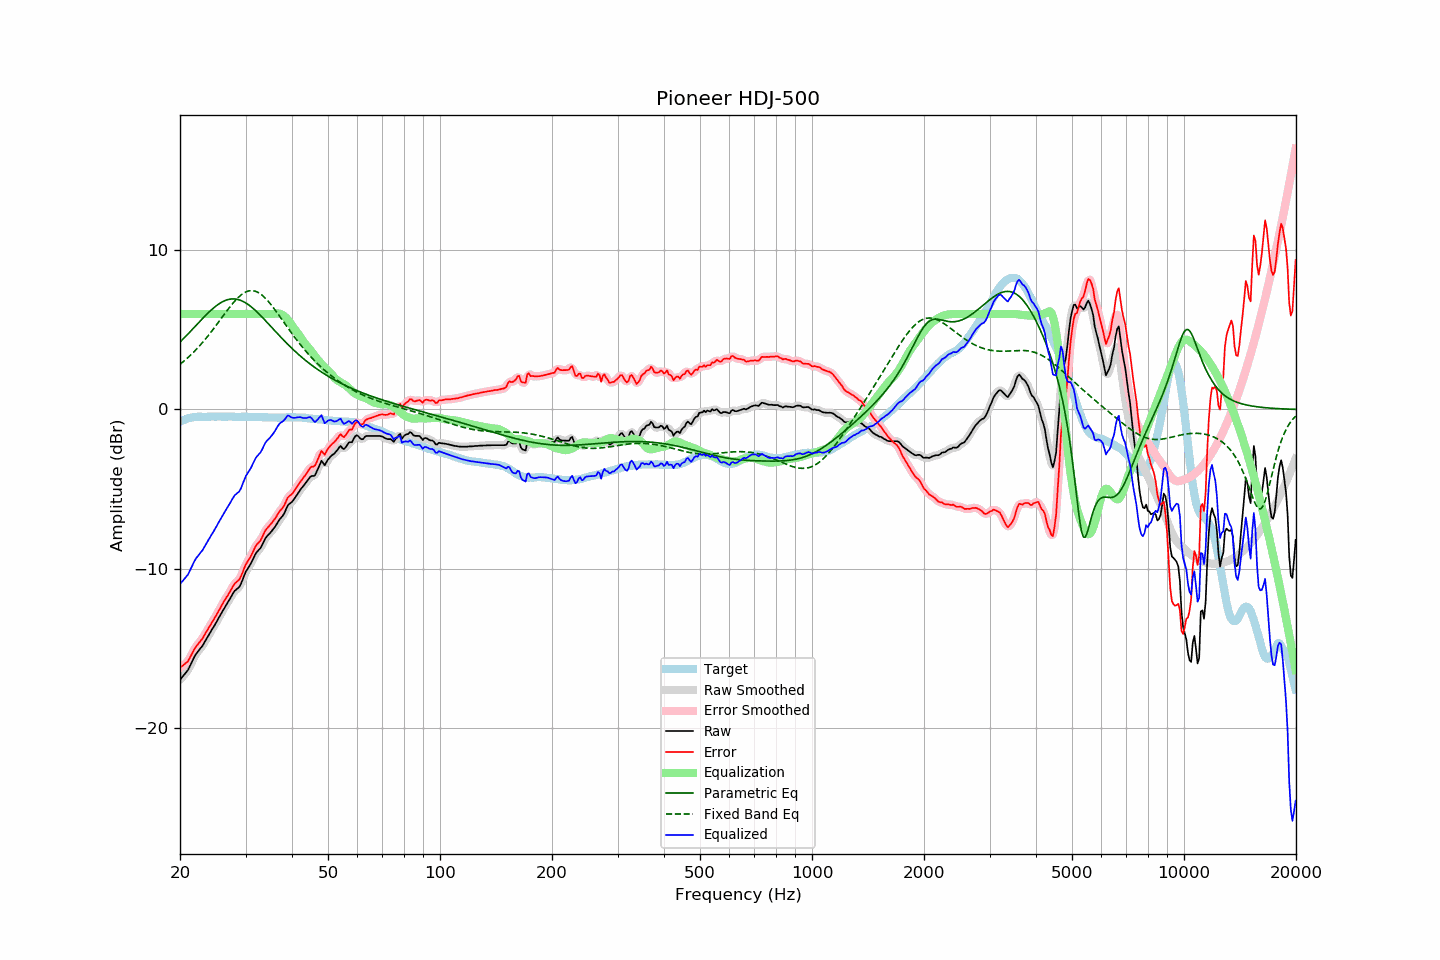

The data file committed next to this chart (first rows):
frequency, raw, error, smoothed, error_smoothed, equalization, parametric_eq, fixed_band_eq, equalized_raw, equalized_smoothed, target
20.00, -16.97, -16.20, -16.96, -16.19, 6.00, 4.23, 2.83, -10.97, -10.96, -0.77
20.20, -16.85, -16.13, -16.86, -16.14, 6.00, 4.33, 2.92, -10.85, -10.86, -0.72
20.40, -16.73, -16.06, -16.74, -16.07, 6.00, 4.43, 3.00, -10.73, -10.74, -0.67
20.61, -16.61, -15.97, -16.62, -15.98, 6.00, 4.54, 3.08, -10.61, -10.62, -0.64
20.81, -16.49, -15.90, -16.49, -15.90, 6.00, 4.64, 3.17, -10.49, -10.49, -0.59
21.02, -16.36, -15.81, -16.34, -15.78, 6.00, 4.74, 3.26, -10.36, -10.34, -0.55
21.23, -16.15, -15.62, -16.15, -15.62, 6.00, 4.85, 3.36, -10.15, -10.15, -0.53
21.44, -15.94, -15.42, -15.94, -15.43, 6.00, 4.96, 3.45, -9.94, -9.94, -0.51
21.66, -15.73, -15.24, -15.72, -15.23, 6.00, 5.06, 3.55, -9.73, -9.72, -0.49
21.87, -15.52, -15.03, -15.53, -15.05, 6.00, 5.17, 3.65, -9.52, -9.53, -0.48
22.09, -15.35, -14.88, -15.36, -14.89, 6.00, 5.28, 3.76, -9.35, -9.36, -0.46
22.31, -15.22, -14.76, -15.21, -14.76, 6.00, 5.39, 3.87, -9.22, -9.21, -0.45
22.54, -15.09, -14.64, -15.09, -14.64, 6.00, 5.50, 3.98, -9.09, -9.09, -0.45
22.76, -14.96, -14.50, -14.96, -14.51, 6.00, 5.60, 4.09, -8.96, -8.96, -0.45
22.99, -14.84, -14.37, -14.82, -14.36, 6.00, 5.71, 4.20, -8.84, -8.82, -0.46
23.22, -14.66, -14.19, -14.66, -14.20, 6.00, 5.81, 4.32, -8.66, -8.66, -0.46
23.45, -14.49, -14.02, -14.49, -14.03, 6.00, 5.91, 4.44, -8.49, -8.49, -0.46
23.69, -14.31, -13.86, -14.31, -13.85, 6.00, 6.01, 4.57, -8.31, -8.31, -0.46
23.92, -14.14, -13.68, -14.14, -13.69, 6.00, 6.11, 4.69, -8.14, -8.14, -0.46
24.16, -13.97, -13.52, -13.97, -13.52, 6.00, 6.21, 4.82, -7.97, -7.97, -0.45
24.40, -13.80, -13.36, -13.80, -13.36, 6.00, 6.30, 4.95, -7.80, -7.80, -0.44
24.65, -13.64, -13.19, -13.64, -13.19, 6.00, 6.38, 5.08, -7.64, -7.64, -0.45
24.89, -13.47, -13.02, -13.46, -13.02, 6.00, 6.47, 5.22, -7.47, -7.46, -0.45
25.14, -13.29, -12.84, -13.29, -12.84, 6.00, 6.54, 5.35, -7.29, -7.29, -0.45
25.39, -13.10, -12.66, -13.10, -12.66, 6.00, 6.62, 5.49, -7.10, -7.10, -0.44
25.65, -12.92, -12.48, -12.91, -12.47, 6.00, 6.68, 5.63, -6.92, -6.91, -0.44
25.91, -12.73, -12.28, -12.73, -12.29, 6.00, 6.74, 5.76, -6.73, -6.73, -0.45
26.16, -12.56, -12.11, -12.56, -12.11, 6.00, 6.79, 5.90, -6.56, -6.56, -0.45
26.43, -12.39, -11.94, -12.39, -11.94, 6.00, 6.84, 6.04, -6.39, -6.39, -0.45
26.69, -12.23, -11.78, -12.23, -11.78, 6.00, 6.88, 6.17, -6.23, -6.23, -0.45
26.96, -12.07, -11.63, -12.07, -11.62, 6.00, 6.91, 6.31, -6.07, -6.07, -0.44
27.23, -11.90, -11.46, -11.90, -11.45, 6.00, 6.93, 6.44, -5.90, -5.90, -0.44
27.50, -11.72, -11.28, -11.72, -11.27, 6.00, 6.94, 6.56, -5.72, -5.72, -0.44
27.77, -11.55, -11.09, -11.55, -11.10, 6.00, 6.94, 6.68, -5.55, -5.55, -0.45
28.05, -11.39, -10.93, -11.41, -10.95, 6.00, 6.94, 6.80, -5.39, -5.41, -0.45
28.33, -11.31, -10.84, -11.31, -10.85, 6.00, 6.93, 6.91, -5.31, -5.31, -0.47
28.62, -11.22, -10.75, -11.22, -10.76, 6.00, 6.91, 7.01, -5.22, -5.22, -0.47
28.90, -11.13, -10.67, -11.10, -10.64, 6.00, 6.88, 7.11, -5.13, -5.10, -0.46
29.19, -10.93, -10.46, -10.91, -10.45, 6.00, 6.84, 7.19, -4.93, -4.91, -0.47
29.48, -10.67, -10.22, -10.67, -10.22, 6.00, 6.80, 7.27, -4.67, -4.67, -0.45
29.78, -10.41, -9.95, -10.42, -9.96, 6.00, 6.74, 7.33, -4.41, -4.42, -0.46
30.08, -10.17, -9.72, -10.19, -9.74, 6.00, 6.69, 7.38, -4.17, -4.19, -0.45
30.38, -10.01, -9.55, -10.01, -9.55, 6.00, 6.62, 7.42, -4.01, -4.01, -0.46
30.68, -9.85, -9.39, -9.85, -9.38, 6.00, 6.55, 7.45, -3.85, -3.85, -0.46
30.99, -9.69, -9.23, -9.68, -9.21, 6.00, 6.47, 7.46, -3.69, -3.68, -0.46
31.30, -9.48, -9.02, -9.48, -9.01, 6.00, 6.39, 7.46, -3.48, -3.48, -0.47
31.61, -9.27, -8.80, -9.27, -8.80, 6.00, 6.30, 7.45, -3.27, -3.27, -0.47
31.93, -9.06, -8.59, -9.08, -8.61, 6.00, 6.21, 7.42, -3.06, -3.08, -0.47
32.24, -8.93, -8.45, -8.94, -8.47, 6.00, 6.11, 7.38, -2.93, -2.94, -0.48
32.57, -8.82, -8.35, -8.82, -8.34, 6.00, 6.02, 7.33, -2.82, -2.82, -0.47
32.89, -8.71, -8.23, -8.69, -8.21, 6.00, 5.91, 7.26, -2.71, -2.69, -0.47
33.22, -8.53, -8.04, -8.52, -8.03, 6.00, 5.81, 7.18, -2.53, -2.52, -0.48
33.55, -8.32, -7.83, -8.32, -7.83, 6.00, 5.71, 7.10, -2.32, -2.32, -0.49
33.89, -8.11, -7.61, -8.13, -7.64, 6.00, 5.60, 7.00, -2.11, -2.13, -0.50
34.23, -7.97, -7.48, -7.98, -7.48, 6.00, 5.49, 6.89, -1.97, -1.98, -0.49
34.57, -7.87, -7.37, -7.86, -7.36, 6.00, 5.38, 6.78, -1.87, -1.86, -0.50
34.92, -7.76, -7.26, -7.75, -7.25, 6.00, 5.27, 6.66, -1.76, -1.75, -0.50
35.27, -7.64, -7.14, -7.64, -7.13, 6.00, 5.16, 6.53, -1.64, -1.64, -0.50
35.62, -7.51, -7.00, -7.51, -7.01, 6.00, 5.05, 6.40, -1.51, -1.51, -0.51
35.97, -7.38, -6.87, -7.37, -6.86, 6.02, 4.94, 6.27, -1.36, -1.35, -0.51
... 635 more rows
